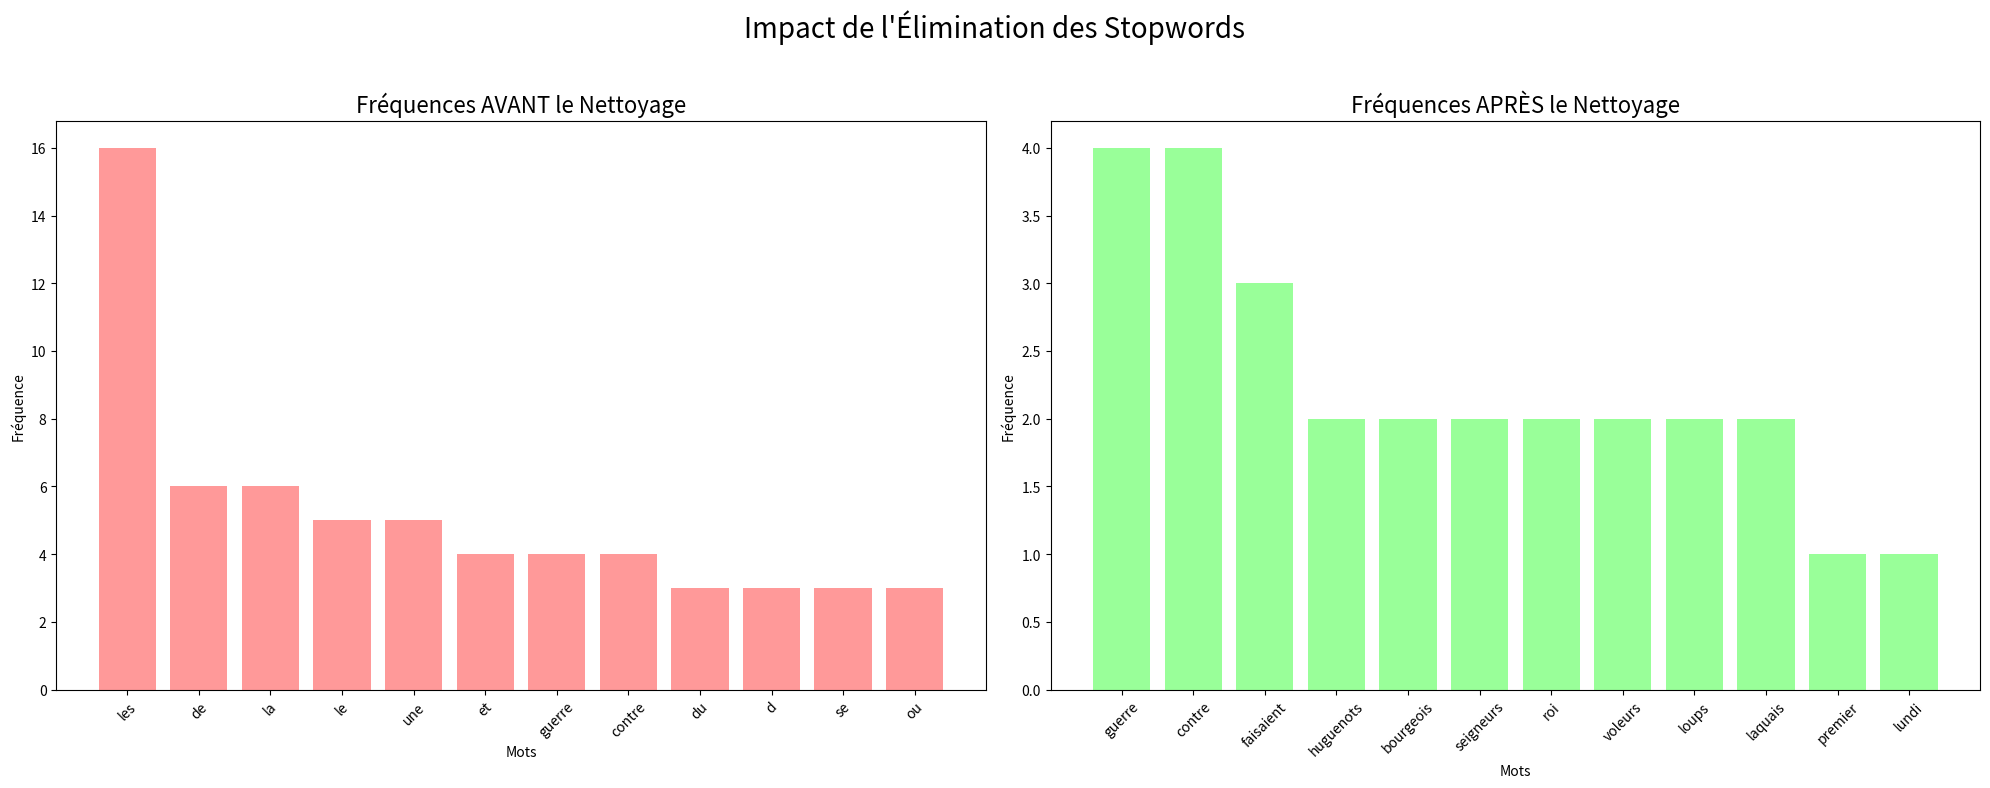

Reproduce this figure in Python.
# --- EXERCICE 2 : NETTOYAGE DU BRUIT ET IMPACT VISUEL ---

# --- CONTEXTE ---
# Objectif : Apprendre à nettoyer un texte en éliminant les "stopwords" (mots courants sans signification sémantique)
# et visualiser de manière frappante comment ce nettoyage change l'analyse de fréquence, permettant
# aux mots véritablement importants d'émerger.
#
# Que sont les Stopwords ? Ce sont des mots comme 'le', 'et', 'ou', 'de', qui sont extrêmement fréquents
# mais ne nous disent rien sur le thème ou le sentiment d'un texte. Ce sont les "bruits" du langage.

# --- IMPORTATIONS ---
import re
from collections import Counter
import matplotlib.pyplot as plt

# --- CORPUS ET STOPWORDS ---
corpus = [
    "Le premier lundi du mois d'avril 1625, le bourg de Meung,",
    "où naquit l'auteur du Roman de la Rose, semblait être dans",
    "une révolution aussi complète que si les Huguenots étaient venus",
    "faire une seconde Rochelle.",
    "Beaucoup de bourgeois, voyant les femmes fuir par la Grand-Rue,",
    "entendant les enfants crier sur le seuil des portes,",
    "se hâtaient de revêtir leur cuirasse et, armés d'un mousquet",
    "ou d'une hallebarde, se dirigeaient vers l'auberge du Franc-Meurier,",
    "devant laquelle s'amassait une foule compacte,",
    "chaque fois plus nombreuse et bruyante.",
    "En ces temps les émeutes étaient fréquentes,",
    "et peu de jours s'écoulaient sans qu'une ville",
    "n'enregistrât dans ses annales un de ces événements.",
    "Les seigneurs se faisaient la guerre entre eux ; le roi faisait la guerre au cardinal ;",
    "les Espagnols faisaient la guerre au roi.",
    "Puis, outre ces guerres sourdes ou publiques, secrètes ou patentes,",
    "il y avait les voleurs, les mendiants, les Huguenots, les loups",
    "et les laquais, qui faisaient la guerre à tout le monde.",
    "Les bourgeois s'armaient toujours contre les voleurs,",
    "contre les loups, contre les laquais, souvent contre les seigneurs"
]

# Liste de stopwords courants en français.
stopwords_fr = set([
    'de', 'la', 'le', 'et', 'à', 'les', 'des', 'l', 's', 'd', 'en', 'un', 'du', 'une', 'que', 'dans', 'pour', 'qui', 'au', 'par', 'avec', 'sur', 'est', 'il', 'elle', 'ont', 'ces', 'dans', 'son', 'sa', 'se', 'ses', 'ce', 'cette', 'pas', 'plus', 'tout', 'comme', 'mais', 'ou', 'où', 'y', 'sont', 'aussi', 'bien', 'fait', 'faire', 'avait', 'étaient', 'être', 'avoir', 'peu', 'sans', 'si', 'tous', 'tout', 'toute', 'trop', 'très', 'vers', 'voient'
])

# --- TRAITEMENT ---

# Fonction pour traiter et nettoyer le texte
def traiter_et_compter(texte, stopwords=None):
    """Prend un bloc de texte, le normalise, le tokenise et optionnellement supprime les stopwords."""
    texte_minuscule = texte.lower()
    mots = re.findall(r'\b\w+\b', texte_minuscule)
    if stopwords:
        mots = [mot for mot in mots if mot not in stopwords]
    return Counter(mots)

# 1. Analyse SANS nettoyage (Nous répétons l'étape de l'exercice 1 pour comparer)
print("Étape 1 : Analyse des fréquences SANS nettoyer le texte...")
tout_texte = ' '.join(corpus)
comptes_mots_sans_nettoyage = traiter_et_compter(tout_texte)
top_12_sans_nettoyage = comptes_mots_sans_nettoyage.most_common(12)
print("Top 12 mots (sans nettoyage):", top_12_sans_nettoyage)

# 2. Analyse AVEC nettoyage
print("\nÉtape 2 : Analyse des fréquences AVEC nettoyage des stopwords...")
comptes_mots_avec_nettoyage = traiter_et_compter(tout_texte, stopwords=stopwords_fr)
top_12_avec_nettoyage = comptes_mots_avec_nettoyage.most_common(12)
print("Top 12 mots (avec nettoyage):", top_12_avec_nettoyage)


# --- VISUALISATION COMPARATIVE ---

print("\nGénération des graphiques comparatifs...")

# Déballons les résultats pour les deux graphiques
mots_sans, comptes_sans = zip(*top_12_sans_nettoyage)
mots_avec, comptes_avec = zip(*top_12_avec_nettoyage)

# Créons une figure avec deux sous-graphiques (l'un à côté de l'autre)
fig, (ax1, ax2) = plt.subplots(1, 2, figsize=(20, 8))

# Graphique 1 : Sans Nettoyage
ax1.bar(mots_sans, comptes_sans, color='#ff9999')
ax1.set_title('Fréquences AVANT le Nettoyage', fontsize=16)
ax1.set_xlabel('Mots')
ax1.set_ylabel('Fréquence')
ax1.tick_params(axis='x', rotation=45)

# Graphique 2 : Avec Nettoyage
ax2.bar(mots_avec, comptes_avec, color='#99ff99')
ax2.set_title('Fréquences APRÈS le Nettoyage', fontsize=16)
ax2.set_xlabel('Mots')
ax2.set_ylabel('Fréquence')
ax2.tick_params(axis='x', rotation=45)

# Titre général pour toute la figure
fig.suptitle("Impact de l'Élimination des Stopwords", fontsize=20)

# Ajustons la mise en page et affichons
plt.tight_layout(rect=[0, 0, 1, 0.96]) # Ajustement pour le super-titre
plt.show()

print("\n--- FIN DE L'EXERCICE 2 ---")
print("Observation : Le changement est radical ! Le graphique de droite révèle les mots qui apportent véritablement du sens :")
print("Maintenant nous pouvons voir les termes clés de la narration historique des Trois Mousquetaires.")